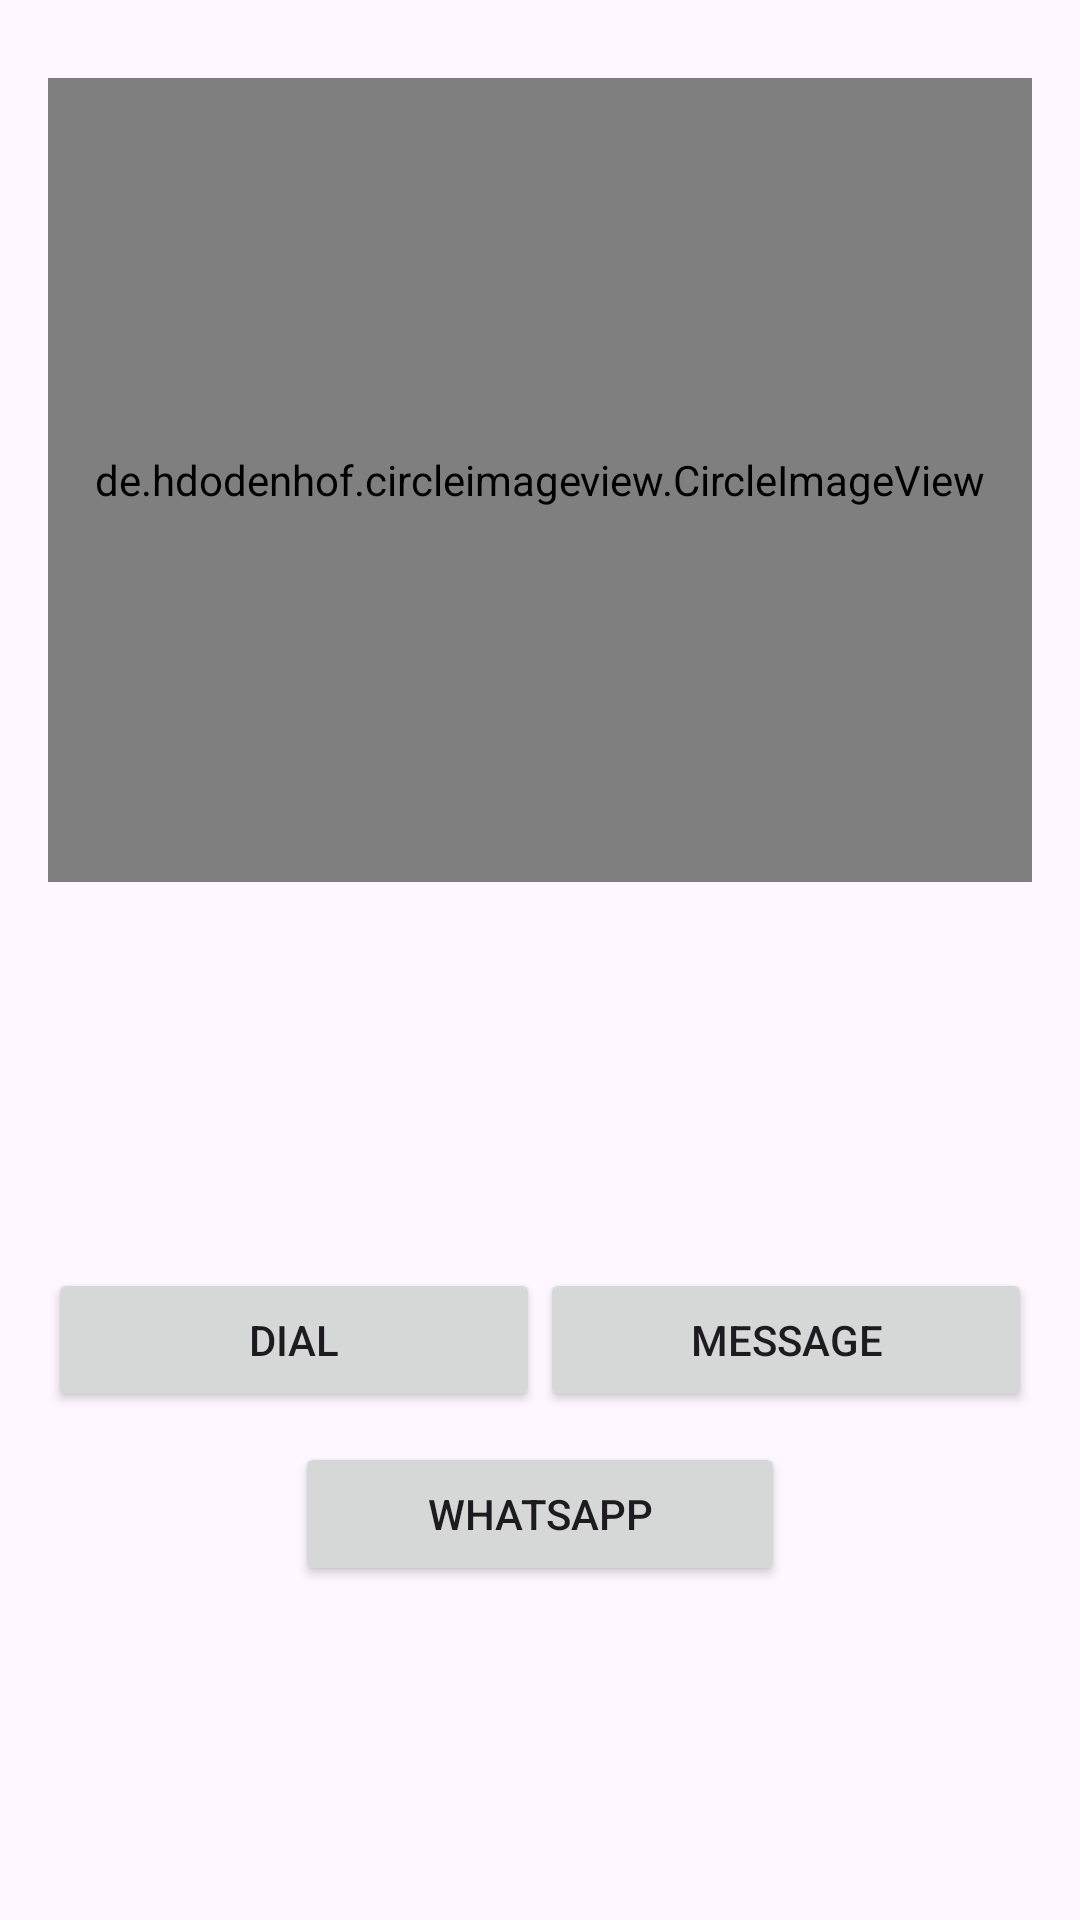

Here is an Android app screen rendered from its layout file. Give the layout XML and the strings, colors and styles it references.
<!-- AndroidManifest.xml: application theme Theme.Edutransit_App -->
<!-- res/layout/activity_join_ride2.xml -->
<?xml version="1.0" encoding="utf-8"?>
<LinearLayout xmlns:android="http://schemas.android.com/apk/res/android"
    android:layout_width="match_parent"
    android:layout_height="match_parent"
    android:orientation="vertical"
    android:padding="16dp">

    <de.hdodenhof.circleimageview.CircleImageView
        android:id="@+id/image_view"
        android:layout_width="match_parent"
        android:layout_height="268dp"
        android:layout_gravity="center_horizontal"
        android:scaleType="centerCrop"
        android:layout_marginTop="10dp"/>



    <TextView
        android:id="@+id/text_name"
        android:layout_width="match_parent"
        android:layout_height="wrap_content"
        android:gravity="center"
        android:paddingTop="4dp"
        android:textSize="20sp"
        android:layout_marginTop="20dp"/>

    <TextView
        android:id="@+id/text_address"
        android:layout_width="match_parent"
        android:layout_height="wrap_content"
        android:gravity="center"
        android:paddingTop="16dp"
        android:textSize="16sp"
        android:layout_marginTop="20dp"

        />


    <LinearLayout
        android:layout_width="match_parent"
        android:layout_height="wrap_content"
        android:orientation="vertical">


        <LinearLayout
            android:layout_width="match_parent"
            android:layout_height="wrap_content"
            android:gravity="center"
            android:orientation="horizontal"
            android:layout_marginTop="20dp">


            <Button
                android:layout_width="wrap_content"
                android:layout_height="wrap_content"
                android:id="@+id/btndial"
                android:text="Dial"
                android:layout_weight="1"/>

            <Button
                android:layout_width="wrap_content"
                android:layout_height="wrap_content"
                android:id="@+id/btnmsg"
                android:text="Message"
                android:layout_weight="1"/>


        </LinearLayout>

        <Button
            android:layout_marginTop="10dp"
            android:layout_width="wrap_content"
            android:layout_height="wrap_content"
            android:id="@+id/btnwhatsapp"
            android:text="Whatsapp"
            android:ems="10"
            android:layout_gravity="center"
            />

    </LinearLayout>



</LinearLayout>
<!-- resources referenced by this layout -->
<resources>
  <style name="Theme.Edutransit_App" parent="Base.Theme.Edutransit_App" />
  <style name="Base.Theme.Edutransit_App" parent="Theme.Material3.DayNight.NoActionBar">
          
          
      </style>
</resources>
